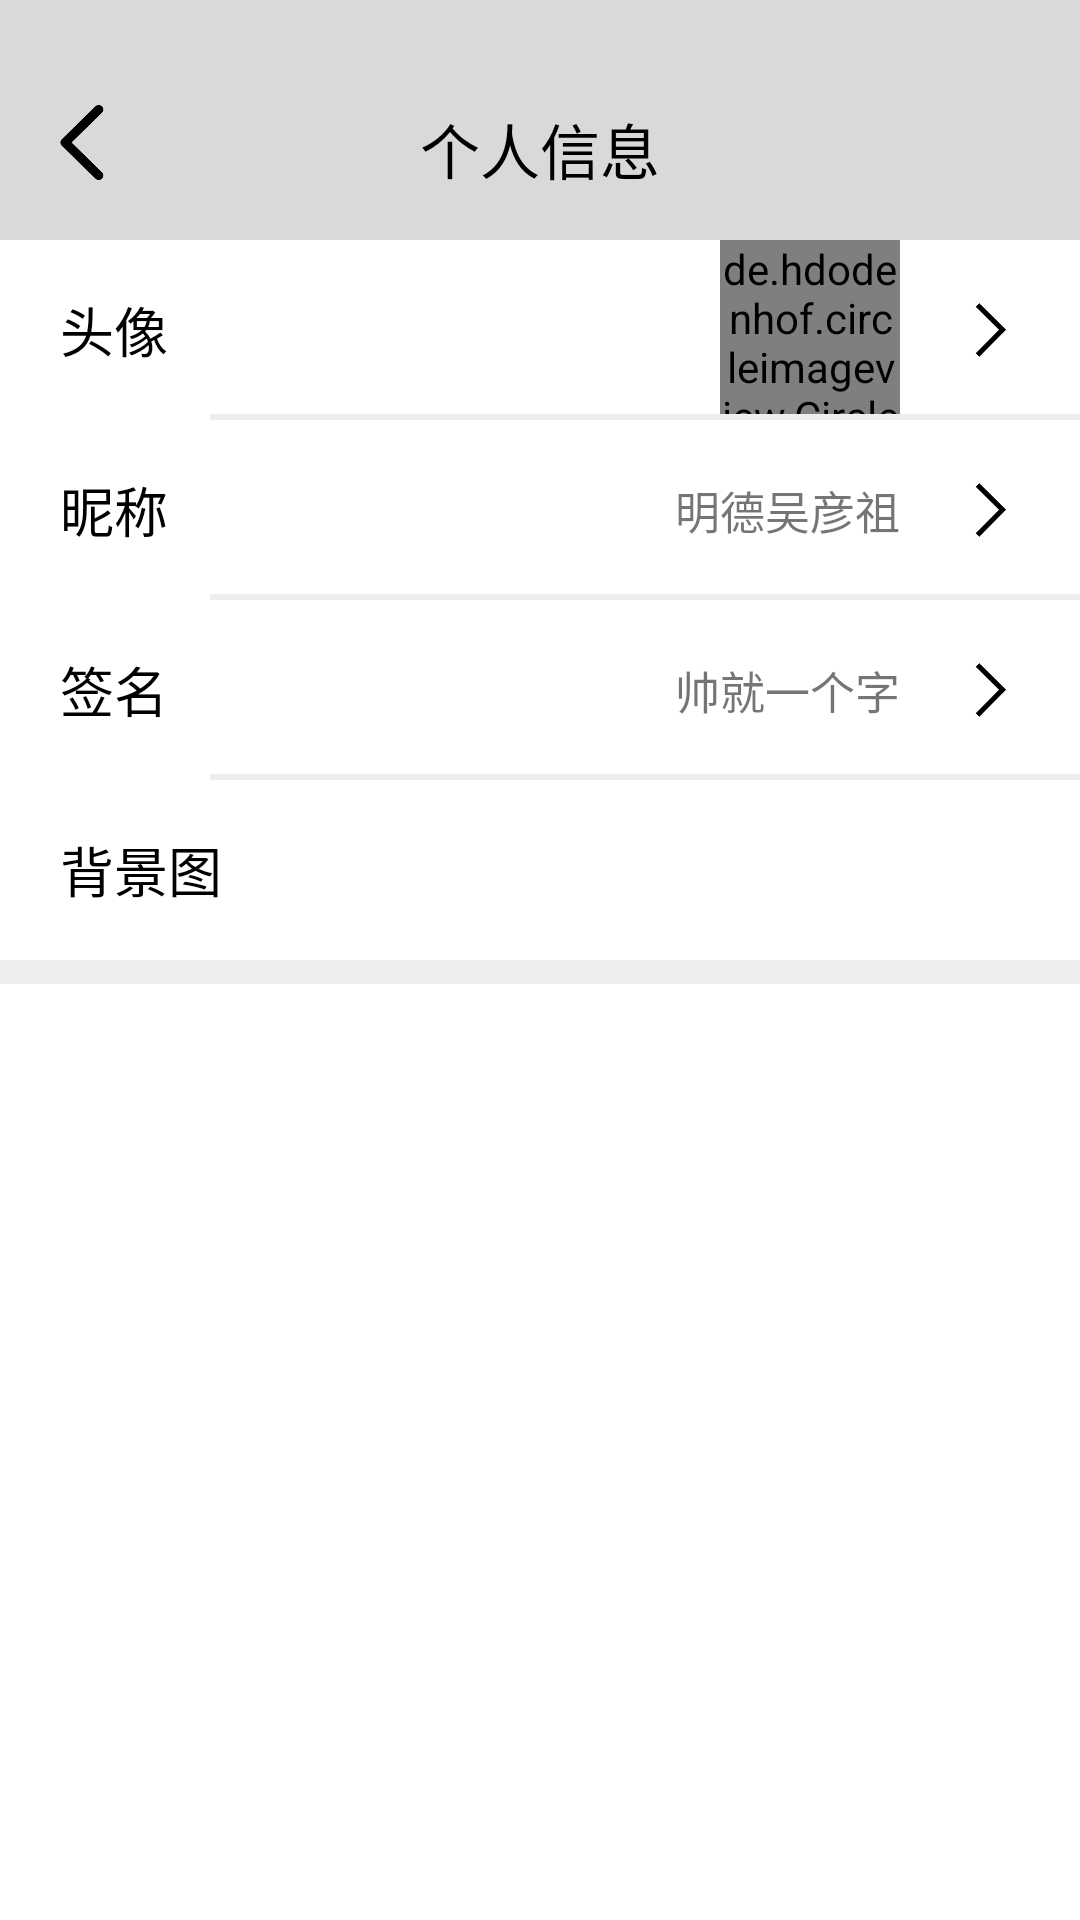

The Android layout XML behind this screen, and the referenced resources:
<!-- AndroidManifest.xml: application theme Theme.EchoCalendar -->
<!-- res/layout/activity_my_detail.xml -->
<?xml version="1.0" encoding="utf-8"?>
<layout xmlns:android="http://schemas.android.com/apk/res/android"
    xmlns:app="http://schemas.android.com/apk/res-auto"
    xmlns:tools="http://schemas.android.com/tools">

    <data>

    </data>

    <androidx.constraintlayout.widget.ConstraintLayout
        android:layout_width="match_parent"
        android:layout_height="match_parent">

        <RelativeLayout
            android:id="@+id/my_detail_title_layout"
            android:layout_width="match_parent"
            android:layout_height="80dp"
            android:background="#D9D9D9"
            android:paddingTop="20dp"
            app:layout_constraintLeft_toLeftOf="parent"
            app:layout_constraintRight_toRightOf="parent"
            app:layout_constraintTop_toTopOf="parent">


            <androidx.appcompat.widget.AppCompatImageView
                android:layout_width="25dp"
                android:layout_height="25dp"
                android:layout_marginStart="20dp"
                android:layout_marginTop="15dp"
                android:scaleType="centerCrop"
                android:src="@drawable/leftback" />

            <androidx.appcompat.widget.AppCompatTextView
                android:layout_width="wrap_content"
                android:layout_height="wrap_content"
                android:layout_centerHorizontal="true"
                android:layout_marginTop="15dp"
                android:text="个人信息"
                android:textColor="@color/black"
                android:textSize="20sp"
                tools:ignore="HardcodedText" />

        </RelativeLayout>

        <androidx.appcompat.widget.LinearLayoutCompat
            android:layout_width="match_parent"
            android:layout_height="wrap_content"
            app:layout_constraintLeft_toLeftOf="parent"
            app:layout_constraintRight_toRightOf="parent"
            app:layout_constraintTop_toBottomOf="@id/my_detail_title_layout">

            <androidx.appcompat.widget.LinearLayoutCompat
                android:layout_width="match_parent"
                android:layout_height="wrap_content"
                android:orientation="vertical"
                app:layout_constraintLeft_toLeftOf="parent"
                app:layout_constraintRight_toRightOf="parent"
                app:layout_constraintTop_toBottomOf="@id/my_view_one">

                <RelativeLayout
                    android:id="@+id/my_music"
                    android:layout_width="match_parent"
                    android:layout_height="60dp"
                    android:layout_marginStart="20dp">


                    <androidx.appcompat.widget.AppCompatImageView
                        android:layout_width="20sp"
                        android:layout_height="20sp"
                        android:layout_alignParentEnd="true"
                        android:layout_centerVertical="true"
                        android:layout_marginEnd="20dp"
                        android:src="@drawable/right_back" />

                    <de.hdodenhof.circleimageview.CircleImageView
                        android:layout_width="60dp"
                        android:layout_height="60dp"
                        android:layout_alignParentEnd="true"
                        android:layout_marginEnd="60dp"
                        android:src="@drawable/my_photo" />

                    <androidx.appcompat.widget.AppCompatTextView
                        android:layout_width="wrap_content"
                        android:layout_height="wrap_content"
                        android:layout_centerVertical="true"
                        android:text="头像"
                        android:textColor="@color/black"
                        android:textSize="18sp"
                        tools:ignore="HardcodedText" />

                    <View
                        android:layout_width="match_parent"
                        android:layout_height="2dp"
                        android:layout_alignParentBottom="true"
                        android:layout_marginStart="50dp"
                        android:background="#eeeeee" />

                </RelativeLayout>

                <RelativeLayout
                    android:id="@+id/my_setting"
                    android:layout_width="match_parent"
                    android:layout_height="60dp"
                    android:layout_marginStart="20dp">


                    <androidx.appcompat.widget.AppCompatImageView
                        android:layout_width="20sp"
                        android:layout_height="20sp"
                        android:layout_alignParentEnd="true"
                        android:layout_centerVertical="true"
                        android:layout_marginEnd="20dp"
                        android:src="@drawable/right_back" />

                    <androidx.appcompat.widget.AppCompatTextView
                        android:layout_width="wrap_content"
                        android:layout_height="wrap_content"
                        android:layout_centerVertical="true"
                        android:text="昵称"
                        android:textColor="@color/black"
                        android:textSize="18sp"
                        tools:ignore="HardcodedText" />

                    <androidx.appcompat.widget.AppCompatTextView
                        android:layout_width="wrap_content"
                        android:layout_height="wrap_content"
                        android:layout_alignParentEnd="true"
                        android:layout_centerVertical="true"
                        android:layout_marginEnd="60dp"
                        android:text="明德吴彦祖"
                        android:textSize="15sp"
                        tools:ignore="HardcodedText" />

                    <View
                        android:layout_width="match_parent"
                        android:layout_height="2dp"
                        android:layout_alignParentBottom="true"
                        android:layout_marginStart="50dp"
                        android:background="#eeeeee" />

                </RelativeLayout>

                <RelativeLayout
                    android:id="@+id/my_sign"
                    android:layout_width="match_parent"
                    android:layout_height="60dp"
                    android:layout_marginStart="20dp">


                    <androidx.appcompat.widget.AppCompatImageView
                        android:layout_width="20sp"
                        android:layout_height="20sp"
                        android:layout_alignParentEnd="true"
                        android:layout_centerVertical="true"
                        android:layout_marginEnd="20dp"
                        android:src="@drawable/right_back" />

                    <androidx.appcompat.widget.AppCompatTextView
                        android:layout_width="wrap_content"
                        android:layout_height="wrap_content"
                        android:layout_centerVertical="true"
                        android:text="签名"
                        android:textColor="@color/black"
                        android:textSize="18sp"
                        tools:ignore="HardcodedText" />

                    <androidx.appcompat.widget.AppCompatTextView
                        android:layout_width="wrap_content"
                        android:layout_height="wrap_content"
                        android:layout_alignParentEnd="true"
                        android:layout_centerVertical="true"
                        android:layout_marginEnd="60dp"
                        android:text="帅就一个字"
                        android:textSize="15sp"
                        tools:ignore="HardcodedText" />

                    <View
                        android:layout_width="match_parent"
                        android:layout_height="2dp"
                        android:layout_alignParentBottom="true"
                        android:layout_marginStart="50dp"
                        android:background="#eeeeee" />

                </RelativeLayout>

                <RelativeLayout
                    android:id="@+id/my_detail_background"
                    android:layout_width="match_parent"
                    android:layout_height="60dp"
                    android:layout_marginStart="20dp">

                    <androidx.appcompat.widget.AppCompatTextView
                        android:layout_width="wrap_content"
                        android:layout_height="wrap_content"
                        android:layout_centerVertical="true"
                        android:text="背景图"
                        android:textColor="@color/black"
                        android:textSize="18sp"
                        tools:ignore="HardcodedText" />

                </RelativeLayout>

                <View
                    android:layout_width="match_parent"
                    android:layout_height="8dp"
                    android:background="#eeeeee" />


            </androidx.appcompat.widget.LinearLayoutCompat>


        </androidx.appcompat.widget.LinearLayoutCompat>


    </androidx.constraintlayout.widget.ConstraintLayout>
</layout>
<!-- resources referenced by this layout -->
<resources>
  <color name="black">#FF000000</color>
  <!-- drawable leftback: png bitmap (drawable, 4285 bytes) -->
  <!-- drawable my_photo: png bitmap (drawable, 168237 bytes) -->
  <!-- drawable right_back: png bitmap (drawable, 3911 bytes) -->
  <style name="Theme.EchoCalendar" parent="Theme.MaterialComponents.DayNight.NoActionBar">
          
          <item name="colorPrimary">@color/purple_500</item>
          <item name="colorPrimaryVariant">@color/purple_700</item>
          <item name="colorOnPrimary">@color/white</item>
          
          <item name="colorSecondary">@color/black</item>
          <item name="colorSecondaryVariant">@color/black</item>
          <item name="colorOnSecondary">@color/black</item>
          
          <item name="android:statusBarColor" tools:targetApi="l">?attr/colorPrimaryVariant</item>
          
      </style>
  <color name="purple_500">#FF6200EE</color>
  <color name="purple_700">#FF3700B3</color>
  <color name="white">#FFFFFFFF</color>
</resources>
